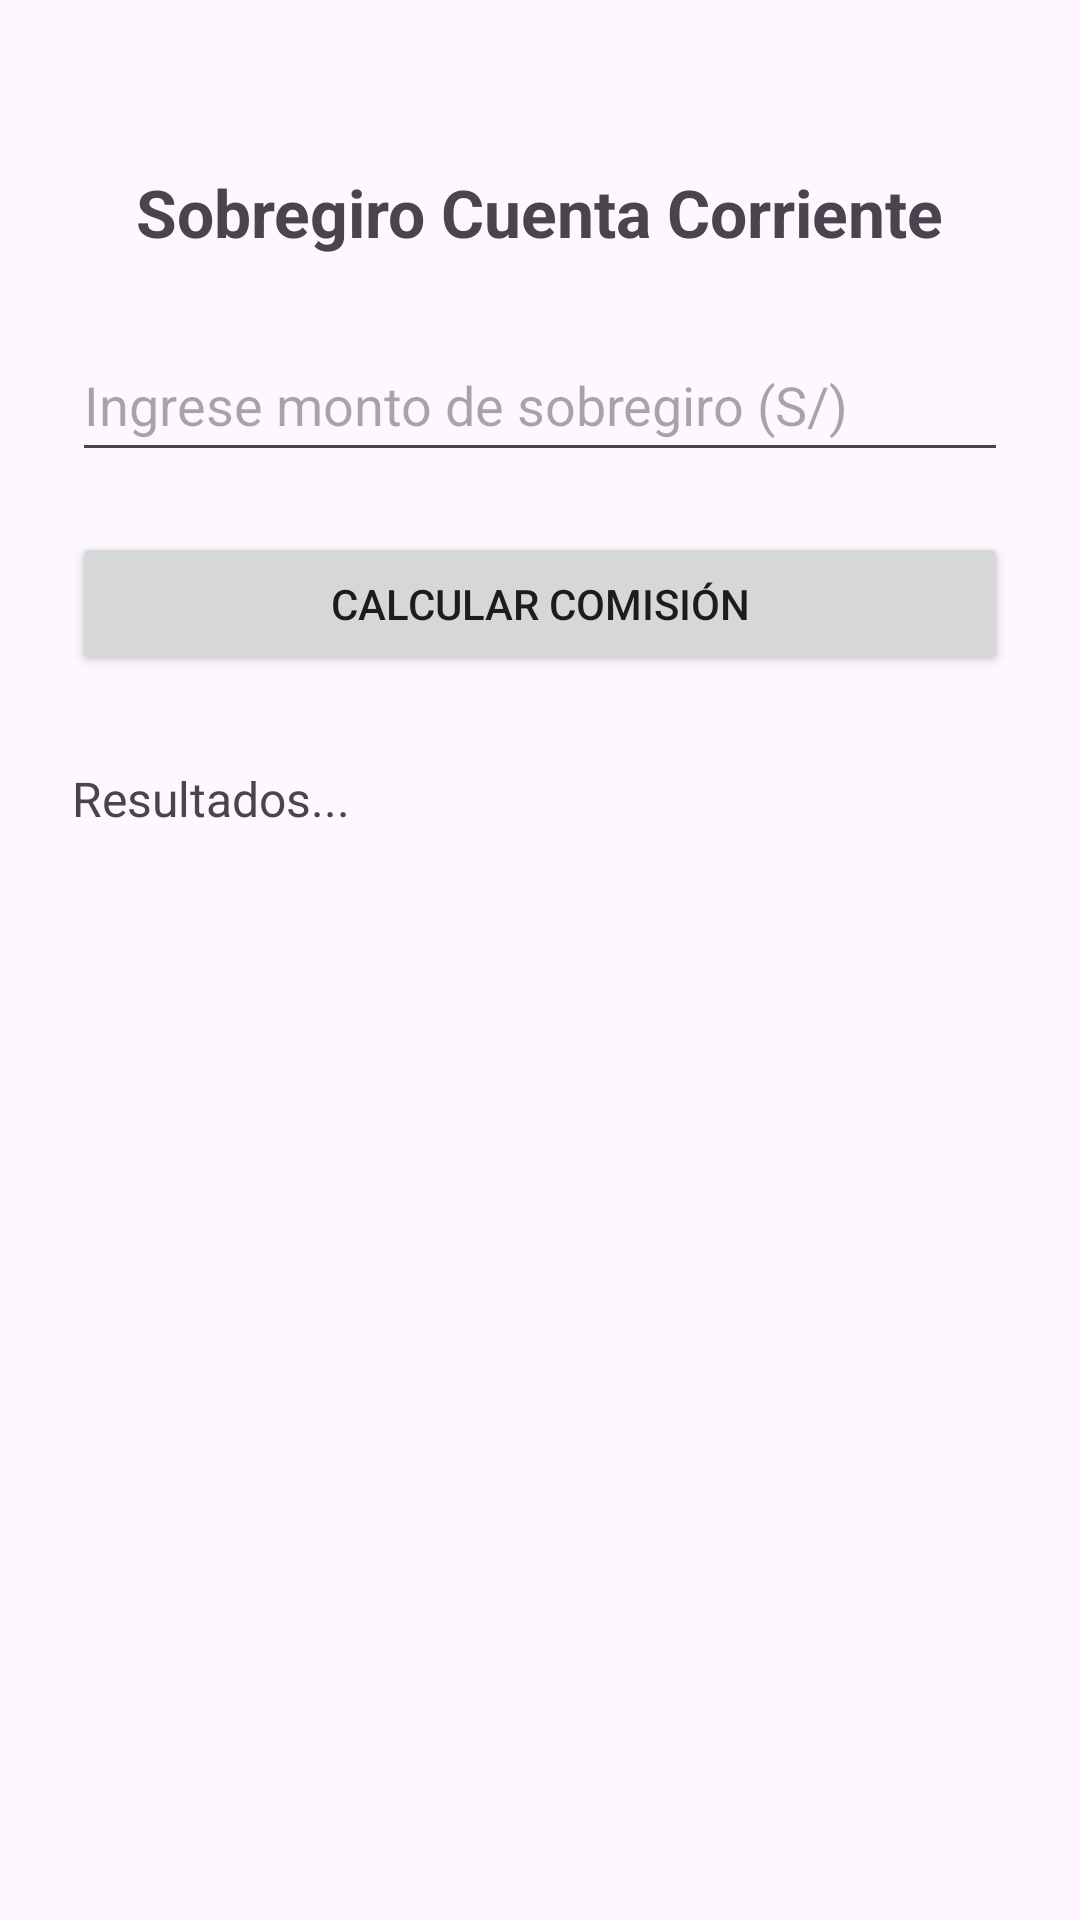

The Android layout XML behind this screen, and the referenced resources:
<!-- AndroidManifest.xml: application theme Theme.Appexament1grupo3 -->
<!-- res/layout/activity_pregunta4.xml -->
<?xml version="1.0" encoding="utf-8"?>
<androidx.constraintlayout.widget.ConstraintLayout
    xmlns:android="http://schemas.android.com/apk/res/android"
    xmlns:app="http://schemas.android.com/apk/res-auto"
    xmlns:tools="http://schemas.android.com/tools"
    android:id="@+id/main"
    android:layout_width="match_parent"
    android:layout_height="match_parent"
    android:padding="24dp"
    tools:context=".MainActivity">

    
    <TextView
        android:id="@+id/tvTitulo"
        android:layout_width="wrap_content"
        android:layout_height="wrap_content"
        android:text="Sobregiro Cuenta Corriente"
        android:textSize="22sp"
        android:textStyle="bold"
        app:layout_constraintTop_toTopOf="parent"
        app:layout_constraintStart_toStartOf="parent"
        app:layout_constraintEnd_toEndOf="parent"
        android:layout_marginTop="32dp"/>

    
    <EditText
        android:id="@+id/etsoles"
        android:layout_width="0dp"
        android:layout_height="wrap_content"
        android:hint="Ingrese monto de sobregiro (S/)"
        android:inputType="numberDecimal"
        android:minHeight="48dp"
        app:layout_constraintTop_toBottomOf="@id/tvTitulo"
        app:layout_constraintStart_toStartOf="parent"
        app:layout_constraintEnd_toEndOf="parent"
        android:layout_marginTop="24dp"/>

    
    <Button
        android:id="@+id/btncalcular"
        android:layout_width="0dp"
        android:layout_height="wrap_content"
        android:text="Calcular Comisión"
        app:layout_constraintTop_toBottomOf="@id/etsoles"
        app:layout_constraintStart_toStartOf="parent"
        app:layout_constraintEnd_toEndOf="parent"
        android:layout_marginTop="20dp"/>

    
    <TextView
        android:id="@+id/tvresultado"
        android:layout_width="0dp"
        android:layout_height="wrap_content"
        android:text="Resultados..."
        android:textSize="16sp"
        app:layout_constraintTop_toBottomOf="@id/btncalcular"
        app:layout_constraintStart_toStartOf="parent"
        app:layout_constraintEnd_toEndOf="parent"
        android:layout_marginTop="30dp"/>

</androidx.constraintlayout.widget.ConstraintLayout>
<!-- resources referenced by this layout -->
<resources>
  <style name="Theme.Appexament1grupo3" parent="Base.Theme.Appexament1grupo3" />
  <style name="Base.Theme.Appexament1grupo3" parent="Theme.Material3.DayNight.NoActionBar">
          
          
      </style>
</resources>
